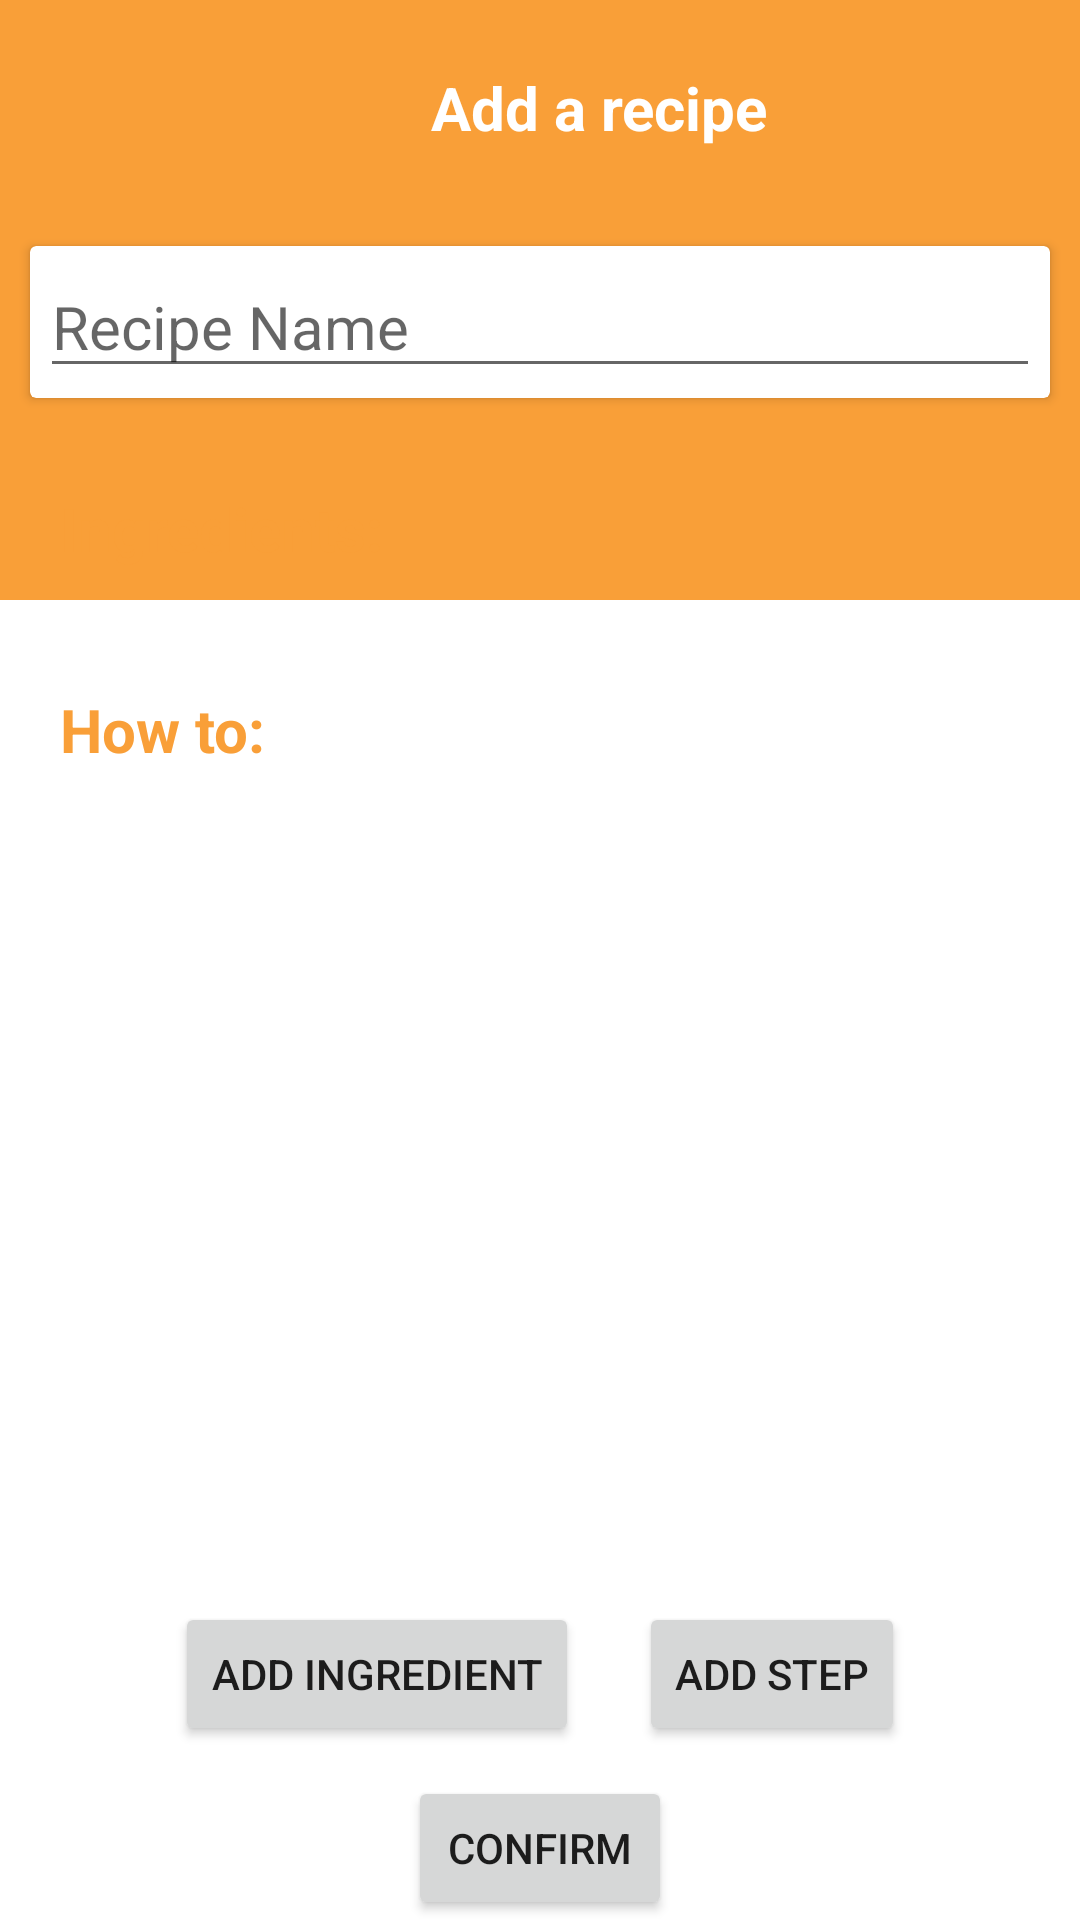

Android layout source for this screen:
<!-- AndroidManifest.xml: application theme Theme.Project -->
<!-- res/layout/activity_add_recipe.xml -->
<?xml version="1.0" encoding="utf-8"?>
<RelativeLayout xmlns:android="http://schemas.android.com/apk/res/android"
    xmlns:app="http://schemas.android.com/apk/res-auto"
    xmlns:tools="http://schemas.android.com/tools"
    android:layout_width="match_parent"
    android:layout_height="match_parent"
    tools:context=".AddRecipe">

    <LinearLayout
        android:layout_width="match_parent"
        android:layout_height="200dp"
        android:background="@color/orange" />

    <LinearLayout
        android:id="@+id/topbar"
        android:layout_width="match_parent"
        android:layout_height="wrap_content"
        android:layout_alignParentTop="true"
        android:gravity="center"
        android:padding="16dp">

        <ImageView
            android:id="@+id/back"
            android:layout_width="40dp"
            android:layout_height="40dp"
            android:padding="10dp"
            android:src="@drawable/ic_arrow_back_24dp" />

        <Space
            android:layout_width="wrap_content"
            android:layout_height="wrap_content"
            android:layout_weight="1" />

        <TextView
            android:layout_width="wrap_content"
            android:layout_height="wrap_content"
            android:text="Add a recipe"
            android:textColor="@color/white"
            android:textSize="20sp"
            android:textStyle="bold" />

        <Space
            android:layout_width="wrap_content"
            android:layout_height="wrap_content"
            android:layout_weight="1" />


    </LinearLayout>

    <RelativeLayout
        android:id="@+id/name"
        android:layout_width="match_parent"
        android:layout_height="wrap_content"
        android:orientation="vertical"
        android:layout_below="@id/topbar">

        <androidx.cardview.widget.CardView
            android:layout_width="match_parent"
            android:layout_height="wrap_content"
            android:layout_margin="10dp"
            android:layout_centerInParent="true"
            android:elevation="10dp">

            <LinearLayout
                android:layout_width="match_parent"
                android:layout_height="wrap_content"
                android:orientation="vertical"
                android:gravity="center">

                <EditText
                    android:id="@+id/txt_recipe_name"
                    android:layout_width="match_parent"
                    android:layout_height="wrap_content"
                    android:layout_margin="10px"
                    android:hint="Recipe Name"
                    android:textSize="20sp" />

            </LinearLayout>

        </androidx.cardview.widget.CardView>


    </RelativeLayout>

    <LinearLayout
        android:layout_width="match_parent"
        android:layout_height="wrap_content"
        android:orientation="vertical"
        android:layout_below="@id/name">

        <LinearLayout
            android:layout_width="match_parent"
            android:layout_height="wrap_content"
            android:layout_margin="10dp"
            android:elevation="10dp"
            app:cardCornerRadius="10dp"
            android:orientation="vertical"
            android:background="@drawable/circular_grey_bordersolid">

            <TextView
                android:layout_width="match_parent"
                android:layout_height="wrap_content"
                android:layout_margin="10dp"
                android:textColor="@color/goodorange"
                android:textSize="20dp"
                android:textStyle="bold"
                android:text="Ingredients:" />

            <ScrollView
                android:layout_width="match_parent"
                android:layout_height="wrap_content">

                <LinearLayout
                    android:id="@+id/container_ingredient"
                    android:layout_width="match_parent"
                    android:layout_height="wrap_content"
                    android:orientation="vertical">

                </LinearLayout>

            </ScrollView>
        </LinearLayout>

        <LinearLayout
            android:layout_width="match_parent"
            android:layout_height="wrap_content"
            android:layout_margin="10dp"
            android:elevation="10dp"
            app:cardCornerRadius="10dp"
            android:orientation="vertical"
            android:background="@drawable/circular_grey_bordersolid">

            <TextView
                android:layout_width="match_parent"
                android:layout_height="wrap_content"
                android:layout_margin="10dp"
                android:textColor="@color/goodorange"
                android:textSize="20dp"
                android:textStyle="bold"
                android:text="How to:" />

            <ScrollView
                android:layout_width="match_parent"
                android:layout_height="wrap_content">

                <LinearLayout
                    android:id="@+id/container_step"
                    android:layout_width="match_parent"
                    android:layout_height="wrap_content"
                    android:orientation="vertical">


                </LinearLayout>

            </ScrollView>
        </LinearLayout>
    </LinearLayout>

    <LinearLayout
        android:layout_width="match_parent"
        android:layout_height="wrap_content"
        android:orientation="vertical"
        android:gravity="center"
        android:layout_alignParentBottom="true">

        <LinearLayout
            android:layout_width="wrap_content"
            android:layout_height="wrap_content"
            android:orientation="horizontal">


            <Button
                android:id="@+id/add_ingredient"
                android:layout_width="wrap_content"
                android:layout_height="wrap_content"
                android:layout_margin="10dp"
                android:text="Add Ingredient"
                android:layout_centerHorizontal="true"
                android:layout_alignParentLeft="true"
                android:layout_alignParentBottom="true" />

            <Button
                android:id="@+id/add_step"
                android:layout_width="wrap_content"
                android:layout_height="wrap_content"
                android:layout_margin="10dp"
                android:text="Add Step"
                android:layout_centerHorizontal="true"
                android:layout_alignParentBottom="true" />
        </LinearLayout>

        <Button
            android:id="@+id/confirm_button"
            android:layout_width="wrap_content"
            android:layout_height="wrap_content"
            android:text="Confirm"
            android:layout_alignParentBottom="true"
            android:layout_alignParentRight="true" />

    </LinearLayout>


</RelativeLayout>
<!-- resources referenced by this layout -->
<resources>
  <color name="goodorange">#F99F38</color>
  <color name="orange">#f99f38</color>
  <color name="white">#ffffff</color>
  <style name="Theme.Project" parent="Theme.MaterialComponents.DayNight.NoActionBar">
          
          <item name="colorPrimary">@color/orange</item>
          <item name="colorPrimaryVariant">@color/orange</item>
          <item name="colorOnPrimary">@color/white</item>
          
          <item name="colorSecondary">@color/teal_200</item>
          <item name="colorSecondaryVariant">@color/teal_700</item>
          <item name="colorOnSecondary">@color/black</item>
          
          <item name="android:statusBarColor">?attr/colorPrimaryVariant</item>
          
      </style>
  <color name="teal_200">#FF03DAC5</color>
  <color name="teal_700">#FF018786</color>
  <color name="black">#FF000000</color>
</resources>
